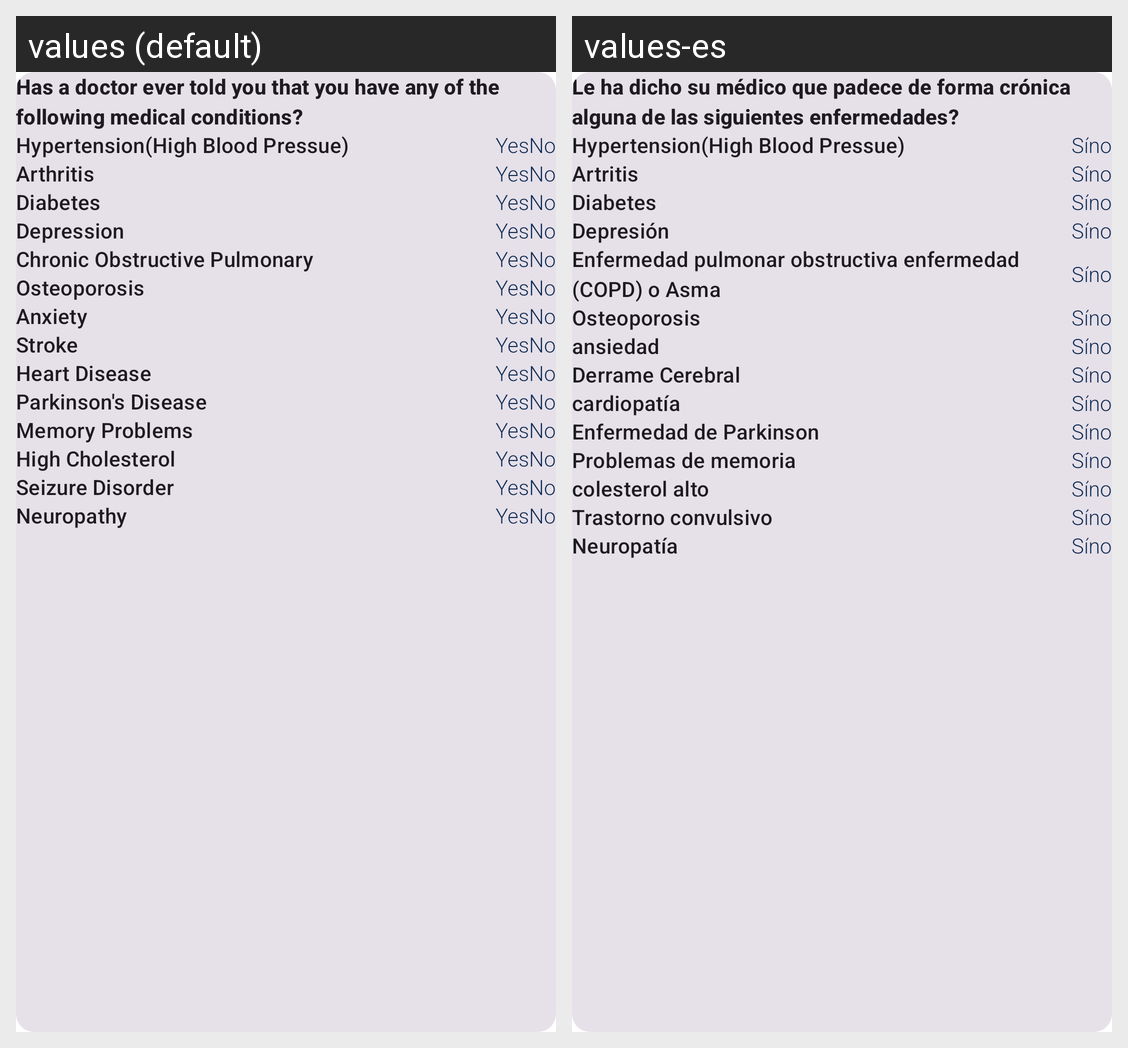

This grid shows one Android layout under two languages. Give, for every string resource on the screen, its name, the default text and each shown locale's text.
Android screen res/layout/include_medical_history_questions_segment_1.xml rendered under 2 locales, left to right: values (default), values-es. Device: Nexus 5 (rendered at 1080×1920; each locale shown at half size, 540×960, under a caption strip naming it); theme AppTheme.
Strings drawn on this screen, with the default value and each locale's value (text and hints the layout hard-codes, and strings that could not be matched under every locale, appear in the picture but are not listed):

doctor_described_medical_conditions
  values: Has a doctor ever told you that you have any of the following medical conditions?
  values-es: Le ha dicho su médico que padece de forma crónica alguna de las siguientes enfermedades?

hypertension
  values: Hypertension(High Blood Pressue)
  values-es: Hypertension(High Blood Pressue)

yes
  values: Yes
  values-es: Sí

no
  values: No
  values-es: no

arthritis
  values: Arthritis
  values-es: Artritis

diabetes
  values: Diabetes
  values-es: Diabetes

depression
  values: Depression
  values-es: Depresión

copd
  values: Chronic Obstructive Pulmonary
  values-es: Enfermedad pulmonar obstructiva enfermedad (COPD) o Asma

osteoporosis
  values: Osteoporosis
  values-es: Osteoporosis

anxiety
  values: Anxiety
  values-es: ansiedad

stroke
  values: Stroke
  values-es: Derrame Cerebral

heart_disease
  values: Heart Disease
  values-es: cardiopatía

parkinson
  values: Parkinson's Disease
  values-es: Enfermedad de Parkinson

memory_problems
  values: Memory Problems
  values-es: Problemas de memoria

high_cholesterol
  values: High Cholesterol
  values-es: colesterol alto

seizure_disorder
  values: Seizure Disorder
  values-es: Trastorno convulsivo

neuropathy
  values: Neuropathy
  values-es: Neuropatía
